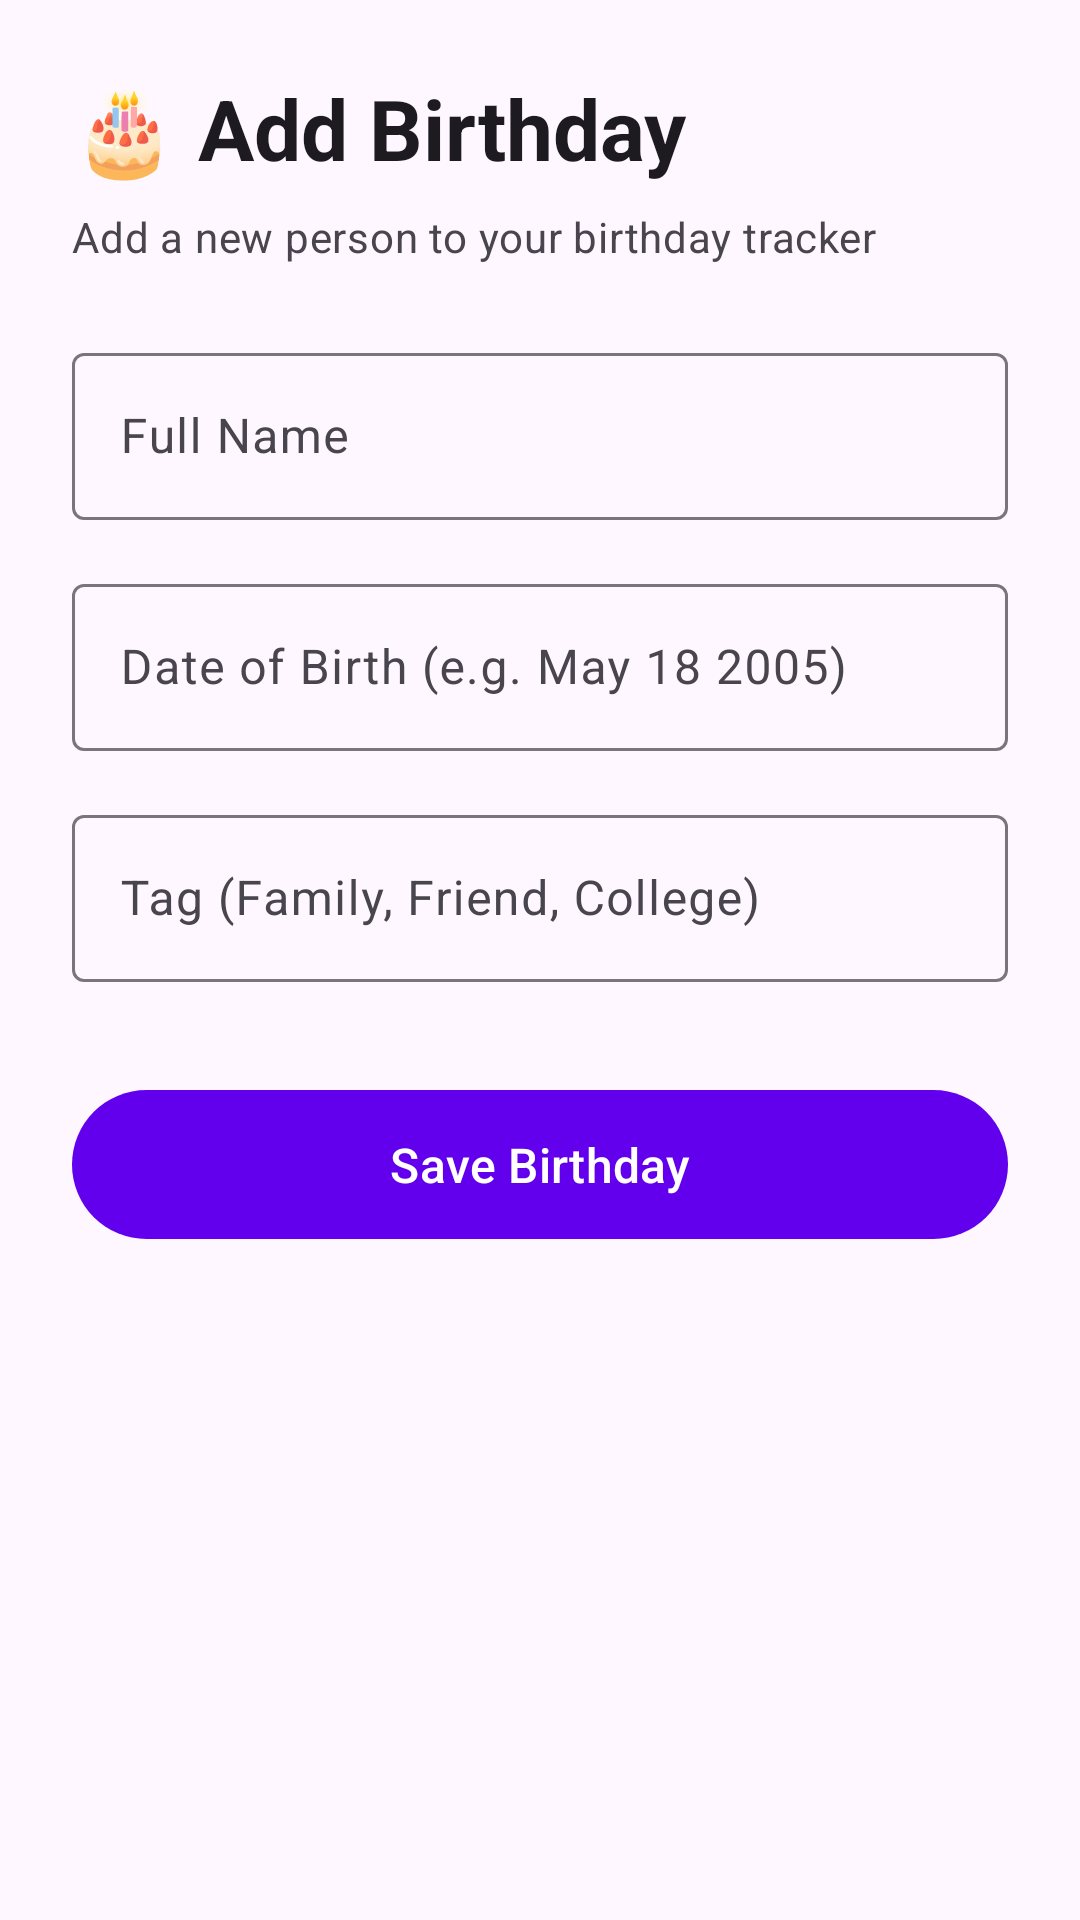

Layout XML and referenced resources for this Android screen:
<!-- AndroidManifest.xml: application theme Theme.MyBirthdayTracker -->
<!-- res/layout/fragment_add.xml -->
<?xml version="1.0" encoding="utf-8"?>
<androidx.core.widget.NestedScrollView xmlns:android="http://schemas.android.com/apk/res/android"
    xmlns:tools="http://schemas.android.com/tools"
    android:layout_width="match_parent"
    android:layout_height="match_parent"
    android:fillViewport="true"
    tools:context=".ui.add.AddFragment">

    <LinearLayout
        android:layout_width="match_parent"
        android:layout_height="wrap_content"
        android:orientation="vertical"
        android:padding="24dp">

        <TextView
            android:layout_width="wrap_content"
            android:layout_height="wrap_content"
            android:text="🎂 Add Birthday"
            android:textAppearance="?attr/textAppearanceHeadlineMedium"
            android:textStyle="bold"
            android:layout_marginBottom="8dp" />

        <TextView
            android:layout_width="wrap_content"
            android:layout_height="wrap_content"
            android:text="Add a new person to your birthday tracker"
            android:textAppearance="?attr/textAppearanceBodyMedium"
            android:textColor="?android:attr/textColorSecondary"
            android:layout_marginBottom="24dp" />

        <com.google.android.material.textfield.TextInputLayout
            android:id="@+id/inputNameLayout"
            style="@style/Widget.Material3.TextInputLayout.OutlinedBox"
            android:layout_width="match_parent"
            android:layout_height="wrap_content"
            android:layout_marginBottom="16dp"
            android:hint="Full Name">

            <com.google.android.material.textfield.TextInputEditText
                android:id="@+id/inputName"
                android:layout_width="match_parent"
                android:layout_height="wrap_content"
                android:inputType="textPersonName"
                android:imeOptions="actionNext" />
        </com.google.android.material.textfield.TextInputLayout>

        <com.google.android.material.textfield.TextInputLayout
            android:id="@+id/inputDobLayout"
            style="@style/Widget.Material3.TextInputLayout.OutlinedBox"
            android:layout_width="match_parent"
            android:layout_height="wrap_content"
            android:layout_marginBottom="16dp"
            android:hint="Date of Birth (e.g. May 18 2005)">

            <com.google.android.material.textfield.TextInputEditText
                android:id="@+id/inputDob"
                android:layout_width="match_parent"
                android:layout_height="wrap_content"
                android:inputType="textNoSuggestions"
                android:imeOptions="actionNext" />
        </com.google.android.material.textfield.TextInputLayout>

        <com.google.android.material.textfield.TextInputLayout
            android:id="@+id/inputTagLayout"
            style="@style/Widget.Material3.TextInputLayout.OutlinedBox"
            android:layout_width="match_parent"
            android:layout_height="wrap_content"
            android:layout_marginBottom="32dp"
            android:hint="Tag (Family, Friend, College)">

            <com.google.android.material.textfield.TextInputEditText
                android:id="@+id/inputTag"
                android:layout_width="match_parent"
                android:layout_height="wrap_content"
                android:inputType="textNoSuggestions"
                android:imeOptions="actionDone" />
        </com.google.android.material.textfield.TextInputLayout>

        <com.google.android.material.button.MaterialButton
            android:id="@+id/buttonSave"
            android:layout_width="match_parent"
            android:layout_height="wrap_content"
            android:padding="14dp"
            android:text="Save Birthday"
            android:textSize="16sp" />

    </LinearLayout>

</androidx.core.widget.NestedScrollView>
<!-- resources referenced by this layout -->
<resources>
  <style name="Theme.MyBirthdayTracker" parent="Theme.Material3.DayNight.NoActionBar">
          
          <item name="colorPrimary">@color/purple_500</item>
          <item name="colorPrimaryVariant">@color/purple_700</item>
          <item name="colorOnPrimary">@color/white</item>
      </style>
  <!-- not gathered from this repository: default colours our renderer supplied (Android Studio template values) -->
  <color name="purple_500">#FF6200EE</color>
  <color name="purple_700">#FF3700B3</color>
  <color name="white">#FFFFFFFF</color>
</resources>
